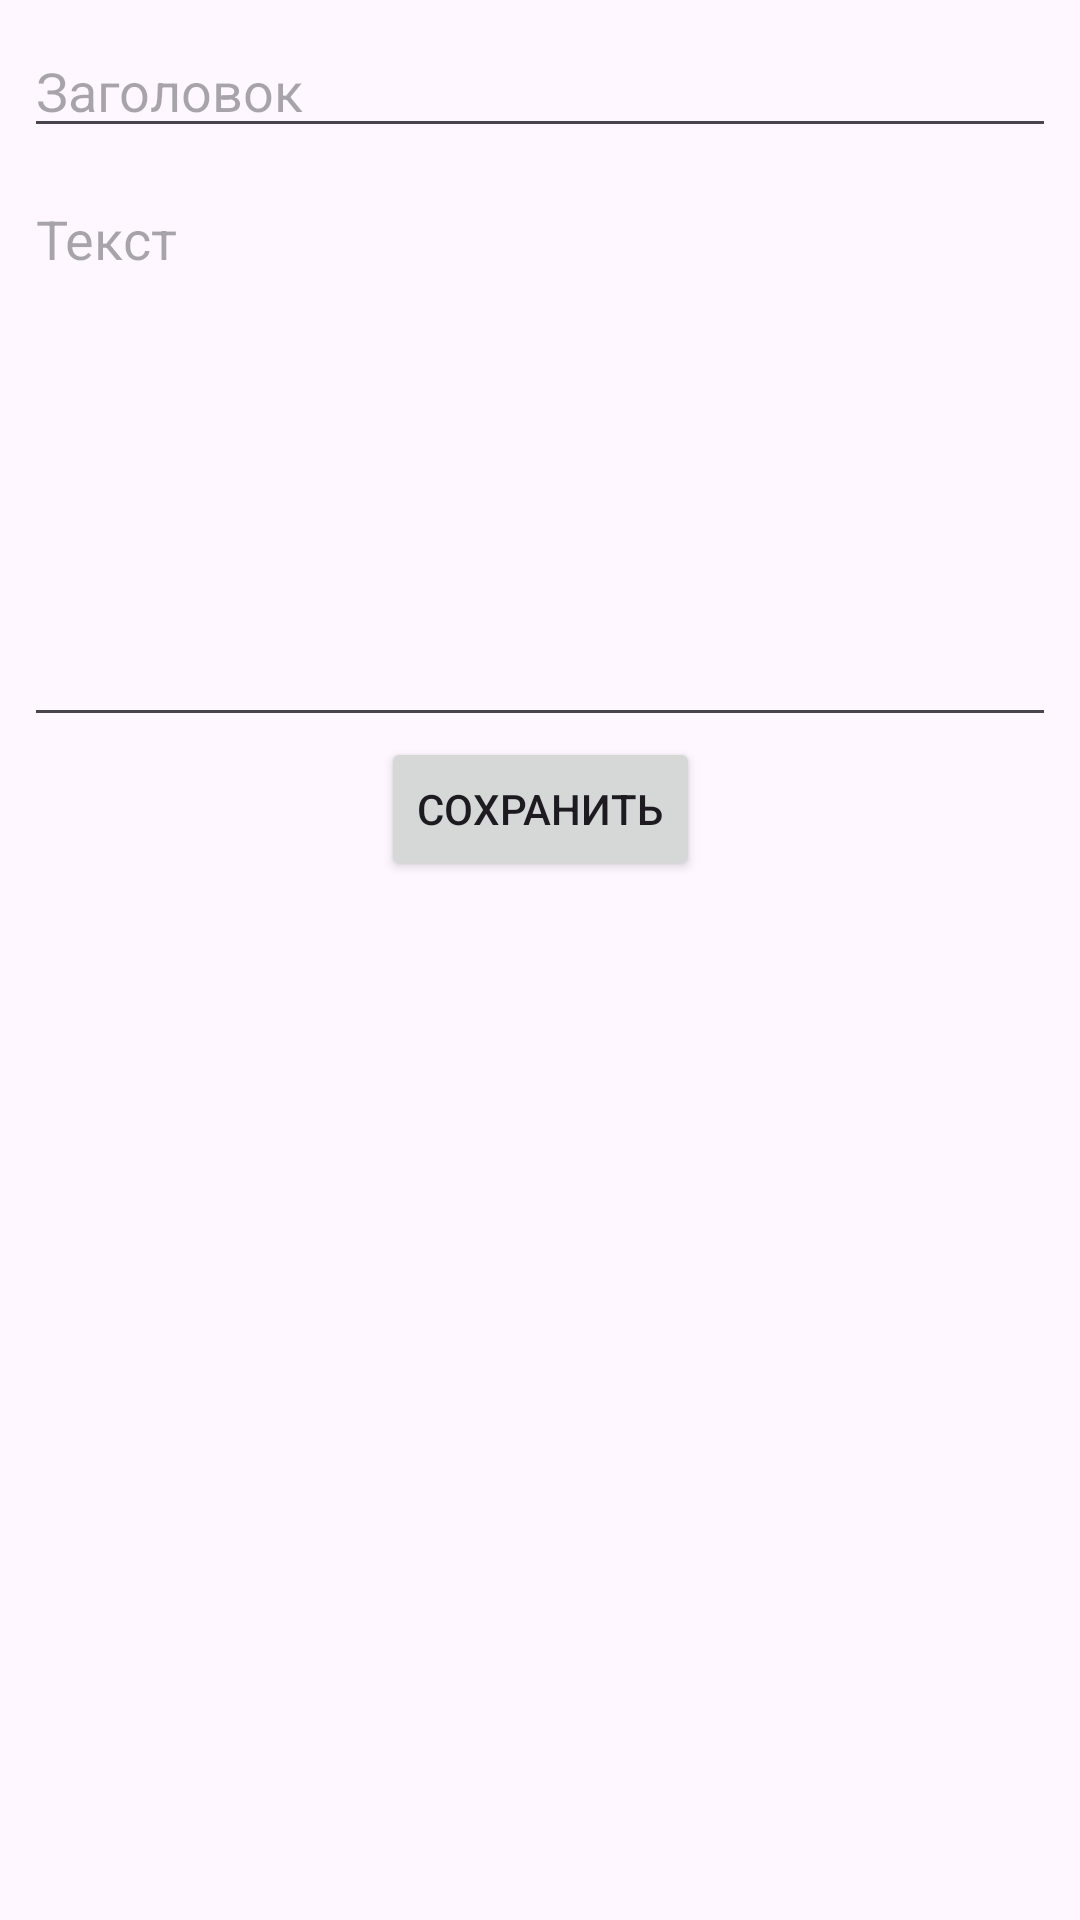

Android layout source for this screen:
<!-- AndroidManifest.xml: application theme Theme.TMS_An_15_Homework_Lesson_19 -->
<!-- res/layout/activity_add_note.xml -->
<?xml version="1.0" encoding="utf-8"?>
<androidx.constraintlayout.widget.ConstraintLayout xmlns:android="http://schemas.android.com/apk/res/android"
    xmlns:app="http://schemas.android.com/apk/res-auto"
    xmlns:tools="http://schemas.android.com/tools"
    android:layout_width="match_parent"
    android:layout_height="match_parent"
    android:padding="8dp"
    tools:context=".AddNoteActivity">

    <EditText
        android:id="@+id/title_edit"
        android:layout_width="match_parent"
        android:layout_height="wrap_content"
        android:hint="Заголовок"
        app:layout_constraintEnd_toEndOf="parent"
        app:layout_constraintStart_toStartOf="parent"
        app:layout_constraintTop_toTopOf="parent" />

    <EditText
        android:id="@+id/text_edit"
        android:layout_width="match_parent"
        android:layout_height="wrap_content"
        android:layout_marginTop="8dp"
        android:layout_marginBottom="8dp"
        android:hint="Текст"
        android:gravity="top"
        android:inputType="textMultiLine"
        android:lines="8"
        android:scrollbars="vertical"
        app:layout_constraintEnd_toEndOf="@id/title_edit"
        app:layout_constraintStart_toStartOf="@id/title_edit"
        app:layout_constraintTop_toBottomOf="@id/title_edit" />

    <Button
        android:id="@+id/save_button"
        android:layout_width="wrap_content"
        android:layout_height="wrap_content"
        android:text="Сохранить"
        app:layout_constraintEnd_toEndOf="@id/text_edit"
        app:layout_constraintStart_toStartOf="@id/text_edit"
        app:layout_constraintTop_toBottomOf="@id/text_edit" />

</androidx.constraintlayout.widget.ConstraintLayout>
<!-- resources referenced by this layout -->
<resources>
  <style name="Theme.TMS_An_15_Homework_Lesson_19" parent="Base.Theme.TMS_An_15_Homework_Lesson_19" />
  <style name="Base.Theme.TMS_An_15_Homework_Lesson_19" parent="Theme.Material3.DayNight.NoActionBar">
          
          
      </style>
</resources>
